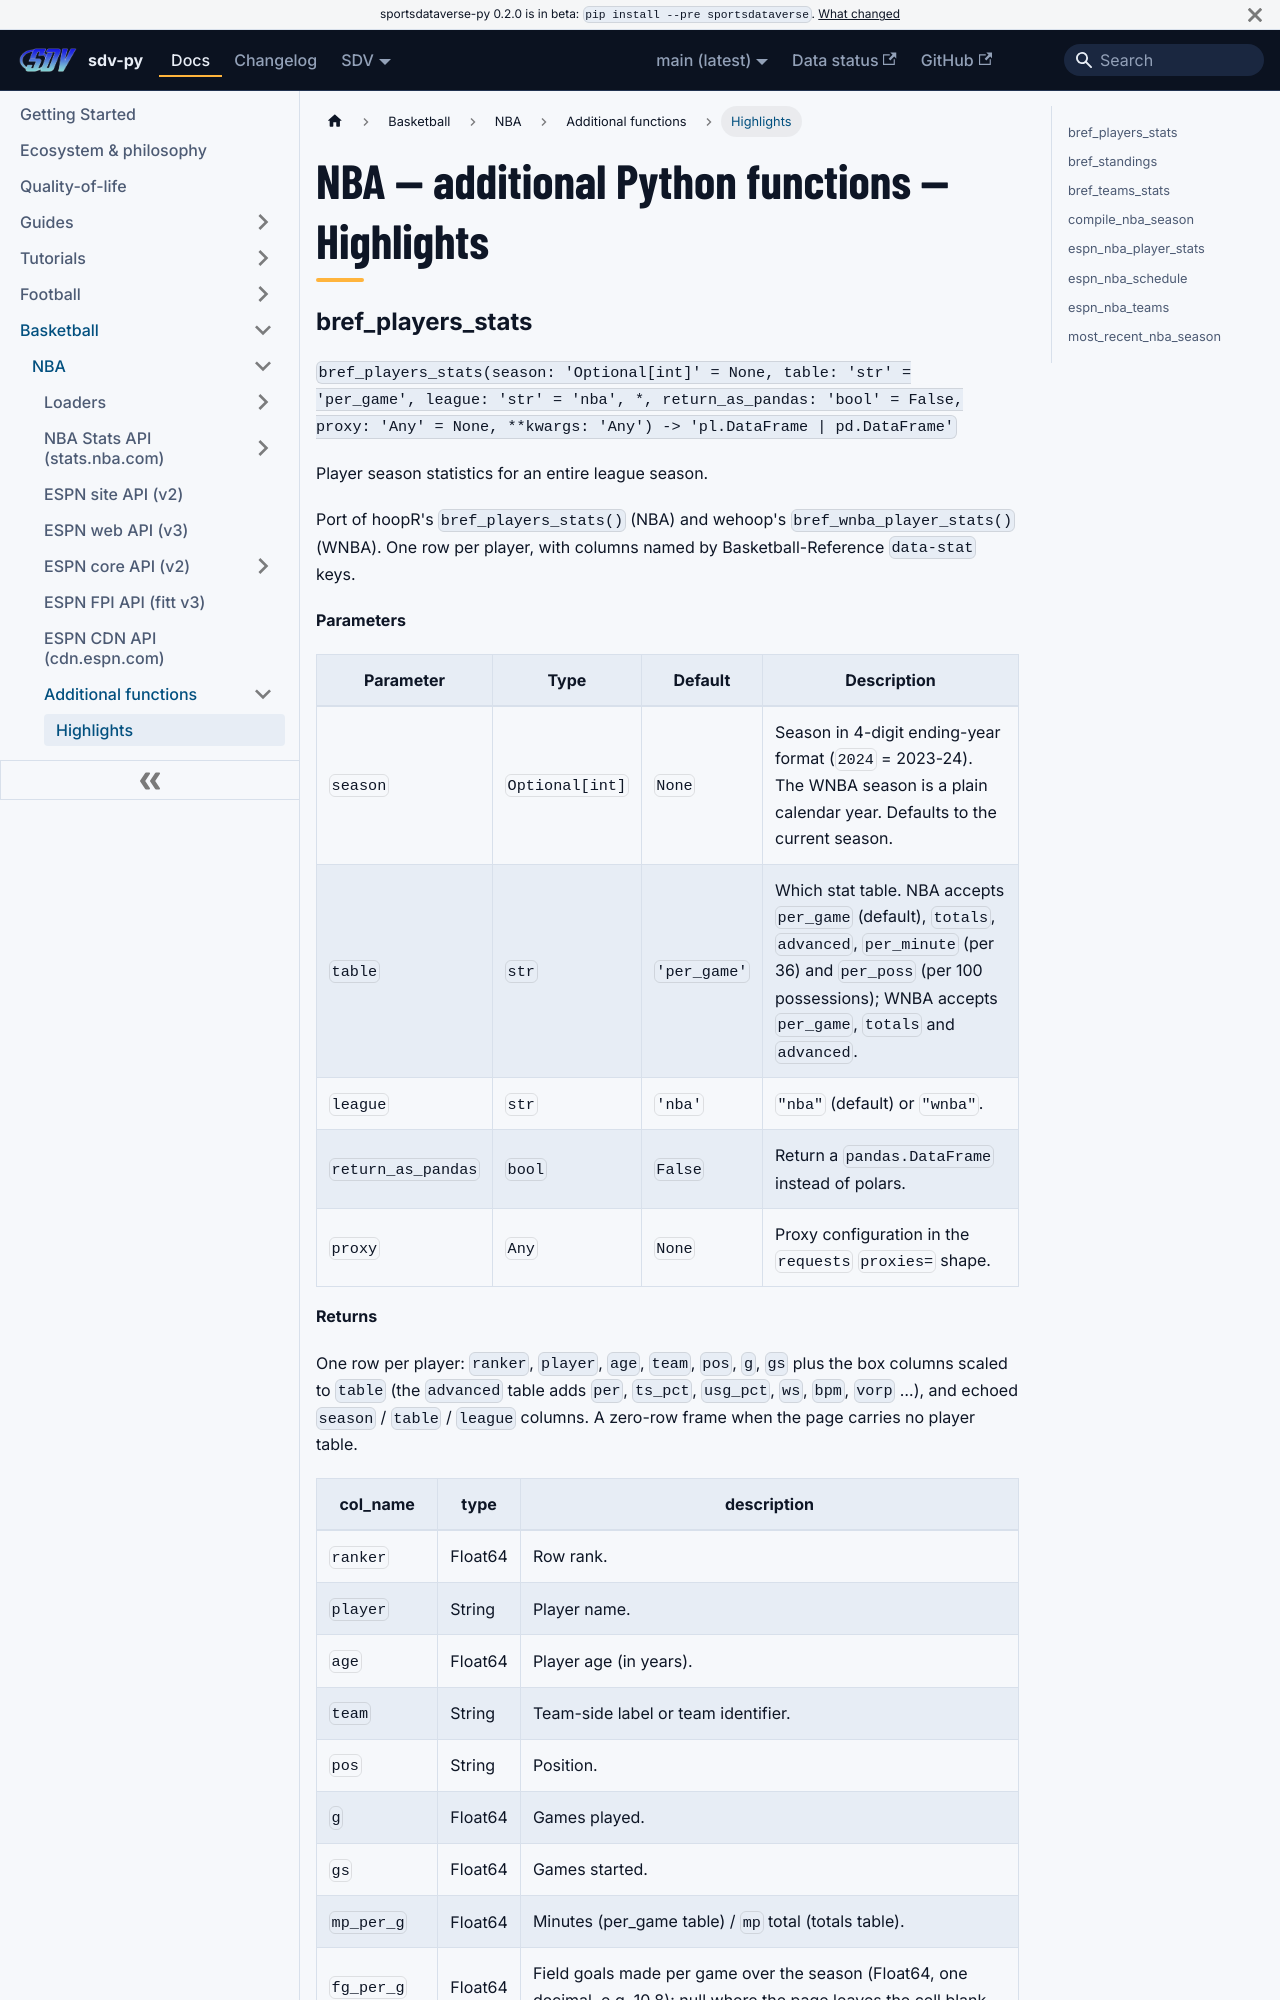

repository: sportsdataverse/sportsdataverse-py · page: docs/nba/reference/additional/highlights/index.html · generator: docusaurus

---
title: "NBA — additional Python functions — Highlights"
sidebar_label: "Highlights"
sidebar_position: 1
description: "NBA — additional Python functions — Highlights — function reference in sdv-py, the SportsDataverse Python package."
---
# NBA — additional Python functions — Highlights
